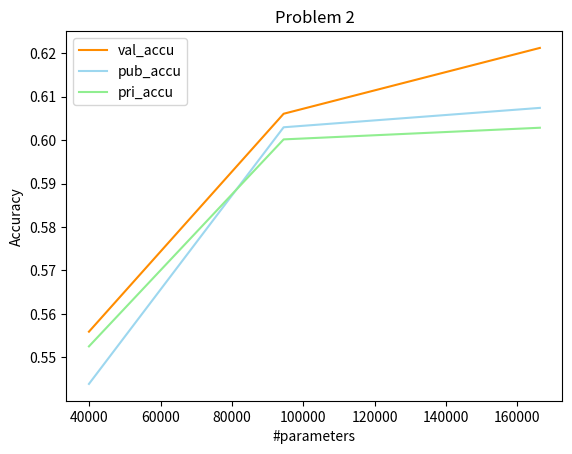
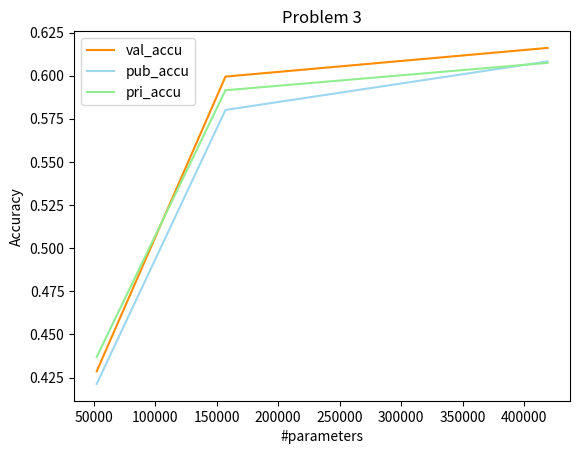

These figures' Python source, in order:
import numpy as np
import matplotlib.pyplot as plt

def main():
    plt.switch_backend('agg')

    # Problem 2
    numParas = [39911, 94471, 166279]
    valScore = [0.555904, 0.606061, 0.621212]
    pubScore = [0.54388, 0.60295, 0.60741]
    priScore = [0.55252, 0.60016, 0.60284]

    fig, ax = plt.subplots()
    ax.plot(numParas, valScore, c = '#ff8c00', label = 'val_accu')
    ax.plot(numParas, pubScore, c = '#9dd7ef', label = 'pub_accu')
    ax.plot(numParas, priScore, c = '#90ee90', label = 'pri_accu')

    ax.set_title('Problem 2')
    ax.set_xlabel('#parameters')
    ax.set_ylabel('Accuracy')
    ax.legend()

    fig.savefig('Prob2.png', dpi = 150)


    # Problem 2
    numParas = [52567, 157223, 419047]
    valScore = [0.428596, 0.599443, 0.616066]
    pubScore = [0.42128, 0.58010, 0.60824]
    priScore = [0.43689, 0.59152, 0.60741]

    fig, ax = plt.subplots()
    ax.plot(numParas, valScore, c = '#ff8c00', label = 'val_accu')
    ax.plot(numParas, pubScore, c = '#9dd7ef', label = 'pub_accu')
    ax.plot(numParas, priScore, c = '#90ee90', label = 'pri_accu')

    ax.set_title('Problem 3')
    ax.set_xlabel('#parameters')
    ax.set_ylabel('Accuracy')
    ax.legend()

    fig.savefig('Prob3.png', dpi = 150)


if __name__ == "__main__":
    main()

